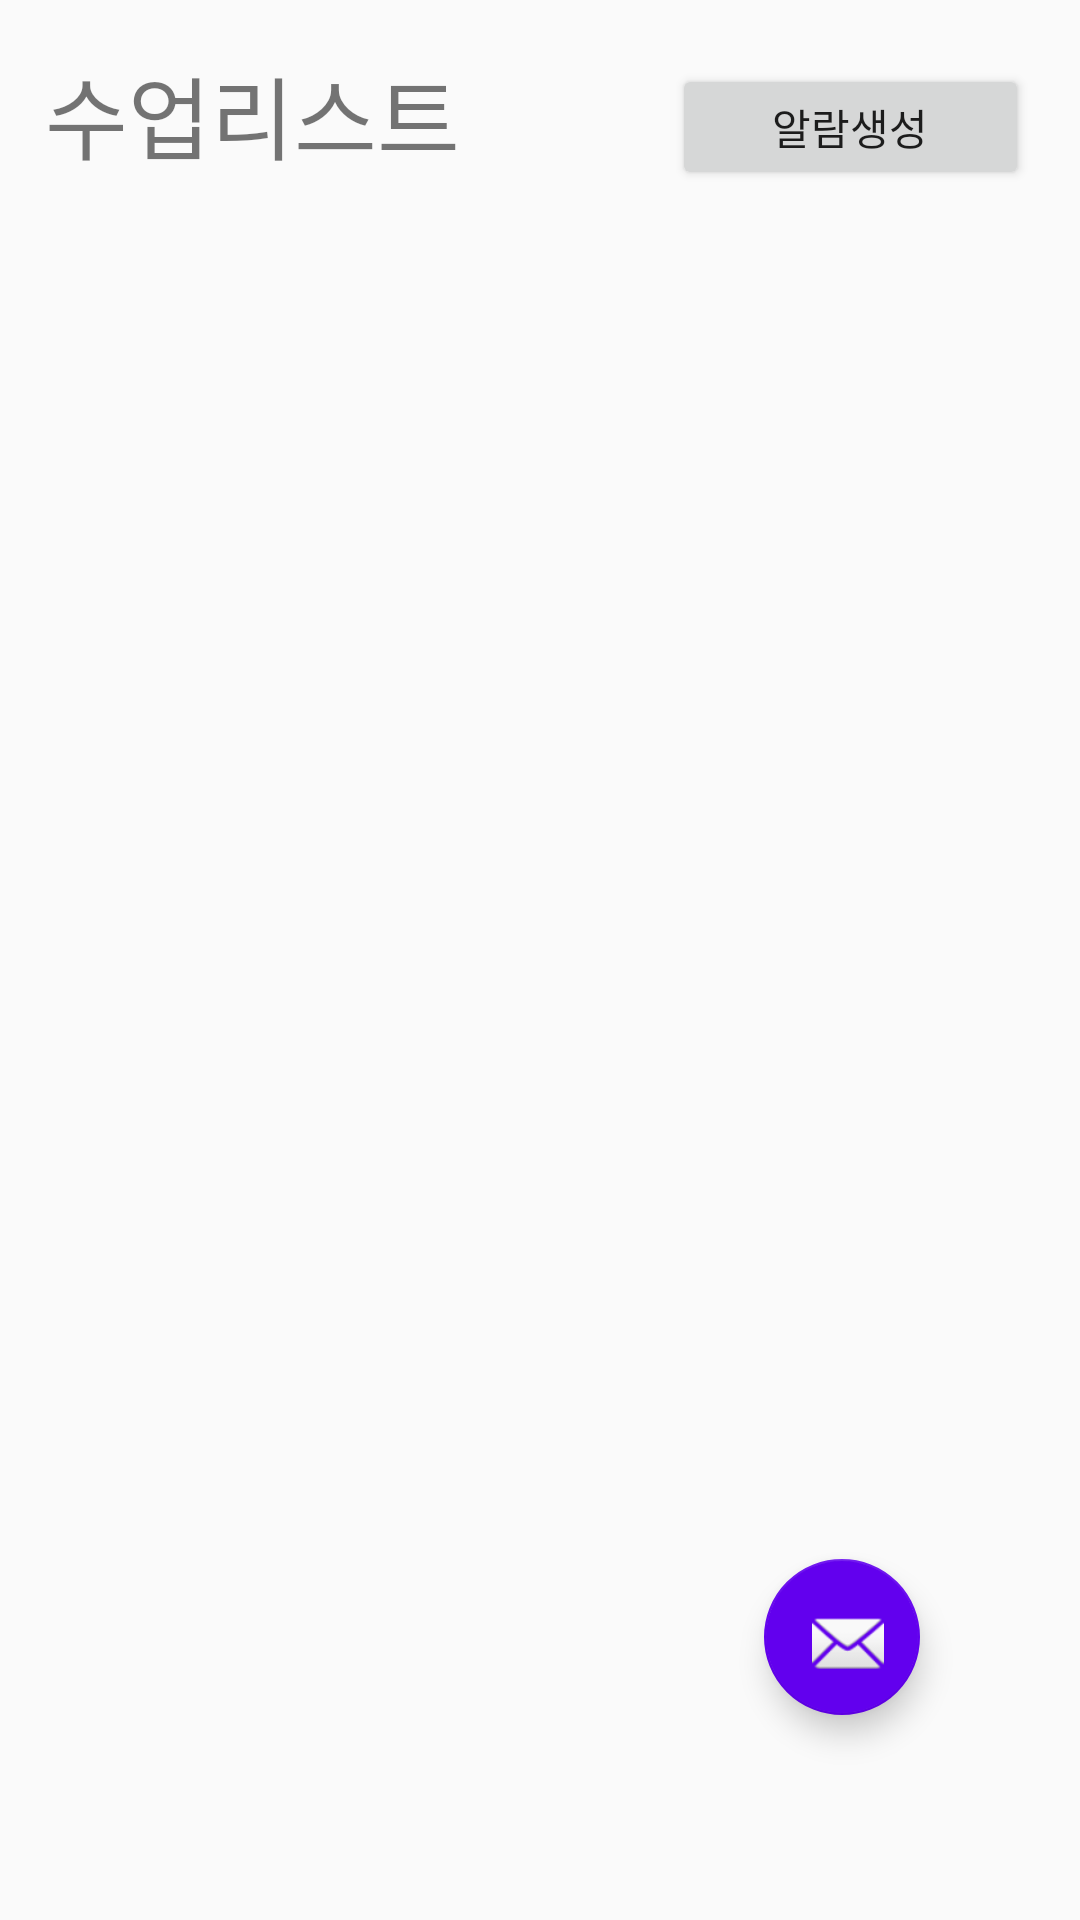

Reconstruct the res/layout file that produces this screen, plus the resources it refers to.
<!-- AndroidManifest.xml: application theme Theme.Design.Light -->
<!-- res/layout/activity_class_database.xml -->
<?xml version="1.0" encoding="utf-8"?>
<android.support.constraint.ConstraintLayout xmlns:android="http://schemas.android.com/apk/res/android"
    xmlns:app="http://schemas.android.com/apk/res-auto"
    xmlns:tools="http://schemas.android.com/tools"
    android:id="@+id/coordinatorLayout"
    android:layout_width="match_parent"
    android:layout_height="match_parent"
    tools:context=".class_database"
    >


    <Button
        android:id="@+id/notibutton"
        android:layout_width="119dp"
        android:layout_height="42dp"
        android:layout_marginStart="224dp"
        android:layout_marginTop="8dp"
        android:layout_marginBottom="6dp"
        android:onClick="createNotification"
        android:text="알람생성"
        app:layout_constraintBottom_toBottomOf="parent"
        app:layout_constraintStart_toStartOf="parent"
        app:layout_constraintTop_toTopOf="parent"
        app:layout_constraintVertical_bias="0.023" />

    <android.support.design.widget.AppBarLayout
        android:id="@+id/appBarLayout"
        android:layout_width="wrap_content"
        android:layout_height="wrap_content"
        android:theme="@style/AppTheme.AppBarOverlay"
        app:layout_constraintBottom_toTopOf="parent"
        app:layout_constraintEnd_toStartOf="parent"
        app:layout_constraintStart_toStartOf="parent"
        app:layout_constraintTop_toTopOf="parent">

        <android.support.v7.widget.Toolbar
            android:id="@+id/toolbar"
            android:layout_width="0dp"
            android:layout_height="0dp"
            android:background="?attr/colorPrimary"
            android:visibility="invisible"
            app:popupTheme="@style/AppTheme.PopupOverlay" />

    </android.support.design.widget.AppBarLayout>

    <include
        android:id="@+id/include"
        layout="@layout/content_main"
        android:layout_width="179dp"
        android:layout_height="wrap_content"
        android:layout_marginEnd="8dp"
        android:layout_marginBottom="8dp"
        app:layout_constraintBottom_toBottomOf="parent"
        app:layout_constraintEnd_toEndOf="parent"
        app:layout_constraintHorizontal_bias="0.068"
        app:layout_constraintStart_toStartOf="parent"
        app:layout_constraintTop_toTopOf="parent"
        app:layout_constraintVertical_bias="0.507" />

    <android.support.design.widget.FloatingActionButton
        android:id="@+id/fab"
        android:layout_width="52dp"
        android:layout_height="68dp"

        android:src="@drawable/baseline_playlist_add_black_18dp"
        app:backgroundTint="@color/colorPrimary"
        app:layout_constraintBottom_toBottomOf="parent"
        app:layout_constraintEnd_toEndOf="parent"
        app:layout_constraintHorizontal_bias="0.827"
        app:layout_constraintStart_toStartOf="parent"
        app:layout_constraintTop_toTopOf="parent"
        app:layout_constraintVertical_bias="0.884"
        app:srcCompat="@android:drawable/ic_dialog_email" />

    <TextView
        android:id="@+id/textView"
        android:layout_width="144dp"
        android:layout_height="46dp"
        android:layout_marginStart="8dp"
        android:layout_marginTop="16dp"
        android:layout_marginEnd="8dp"
        android:layout_marginBottom="8dp"
        android:textSize="30dp"
        android:text="수업리스트"
        app:layout_constraintBottom_toBottomOf="parent"
        app:layout_constraintEnd_toEndOf="parent"
        app:layout_constraintHorizontal_bias="0.035"
        app:layout_constraintStart_toStartOf="parent"
        app:layout_constraintTop_toTopOf="parent"
        app:layout_constraintVertical_bias="0.0" />

</android.support.constraint.ConstraintLayout>
<!-- res/layout/content_main.xml (included above) -->
<?xml version="1.0" encoding="utf-8"?>
<android.support.constraint.ConstraintLayout xmlns:android="http://schemas.android.com/apk/res/android"
    xmlns:app="http://schemas.android.com/apk/res-auto"
    xmlns:tools="http://schemas.android.com/tools"
    android:id="@+id/linearLayout"
    android:layout_width="match_parent"
    android:layout_height="match_parent"
    tools:showIn="@layout/activity_class_database">


    <android.support.v7.widget.RecyclerView
        android:id="@+id/recycler_view"
        android:layout_width="match_parent"
        android:layout_height="match_parent"
        android:layout_marginTop="8dp"
        android:divider="@android:color/black"
        app:layout_constraintBottom_toTopOf="parent"
        app:layout_constraintEnd_toStartOf="parent"
        app:layout_constraintStart_toStartOf="parent"
        app:layout_constraintTop_toTopOf="parent" />

</android.support.constraint.ConstraintLayout>
<!-- resources referenced by this layout -->
<resources>
  <style name="AppTheme.AppBarOverlay" parent="ThemeOverlay.AppCompat.Dark.ActionBar" />
  <style name="AppTheme.PopupOverlay" parent="ThemeOverlay.AppCompat.Light" />
  <!-- not gathered from this repository: default colours our renderer supplied (Android Studio template values) -->
  <color name="colorPrimary">#FF6200EE</color>
</resources>
